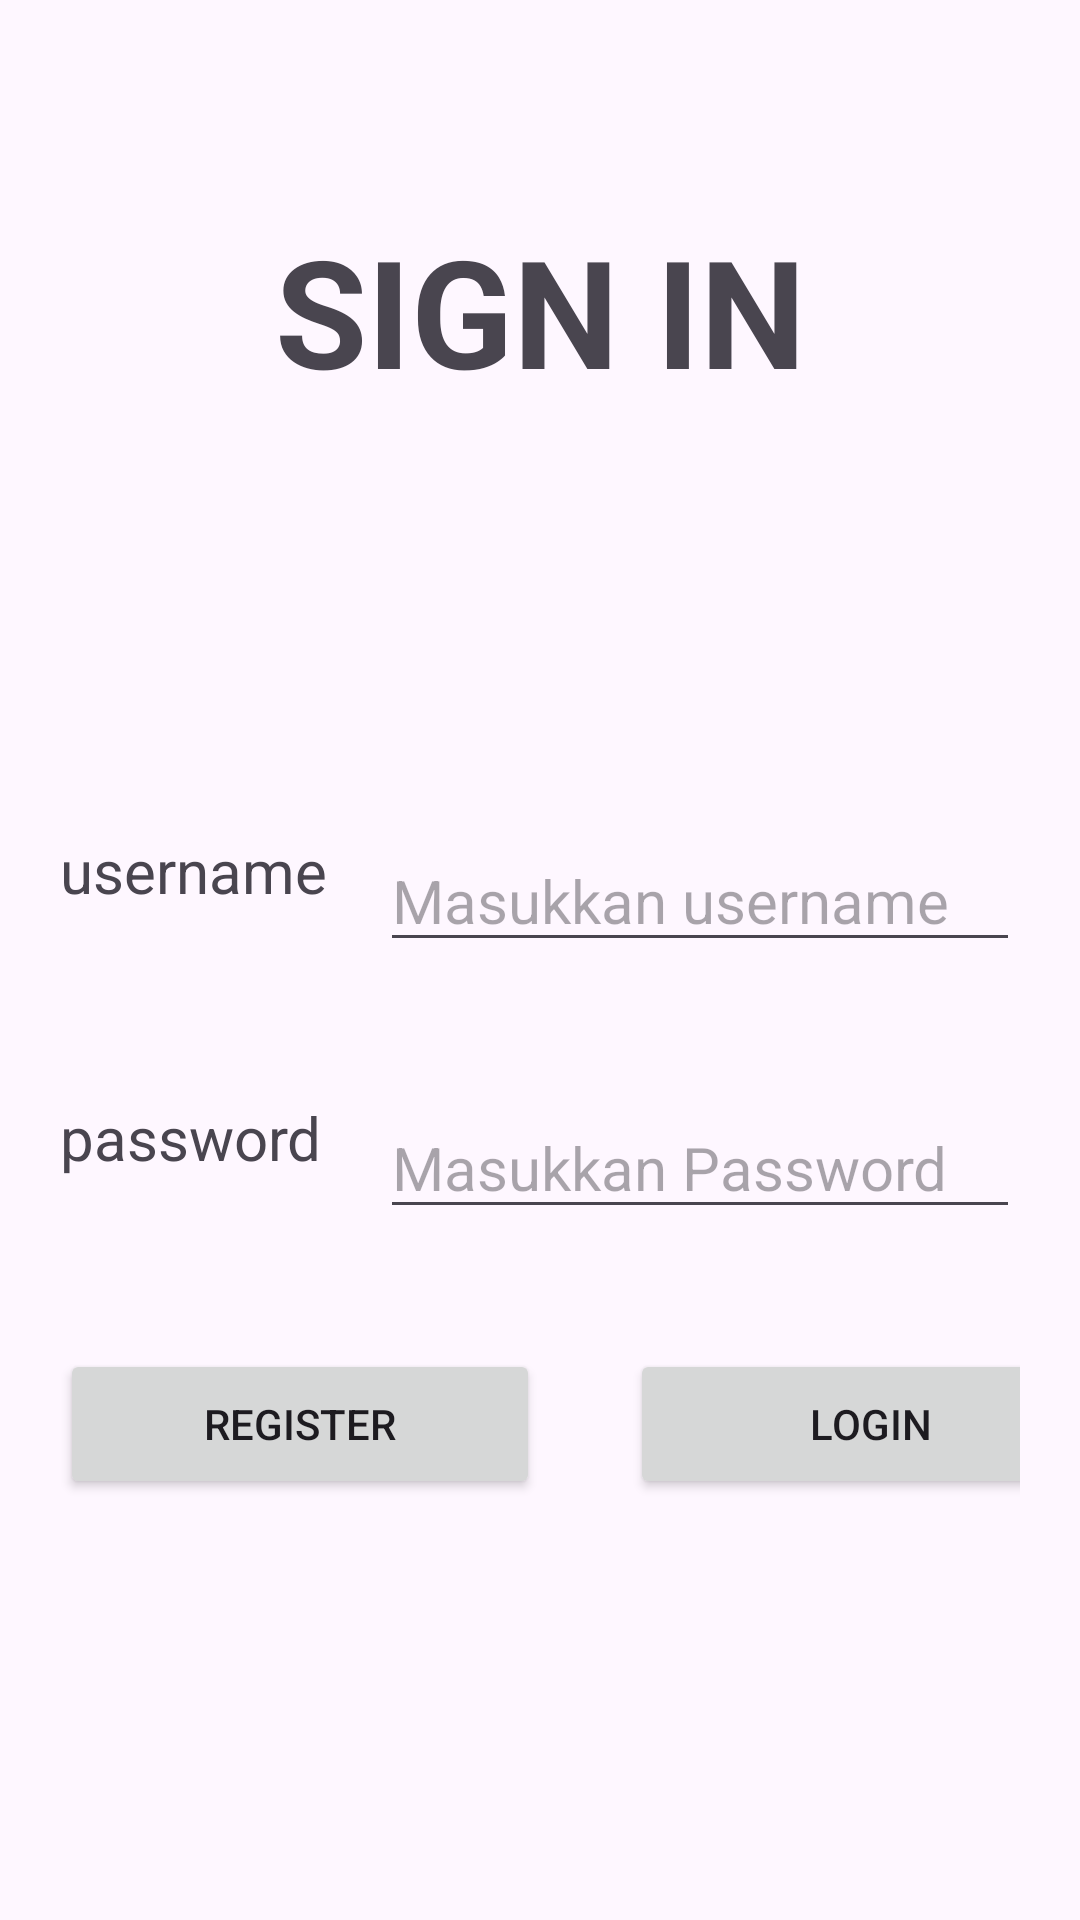

Android layout source for this screen:
<!-- AndroidManifest.xml: application theme Theme.Tugas_prak_BP3_M2 -->
<!-- res/layout/activity_main.xml -->
<?xml version="1.0" encoding="utf-8"?>
<androidx.constraintlayout.widget.ConstraintLayout xmlns:android="http://schemas.android.com/apk/res/android"
    xmlns:app="http://schemas.android.com/apk/res-auto"
    xmlns:tools="http://schemas.android.com/tools"
    android:id="@+id/main"
    android:layout_width="match_parent"
    android:layout_height="match_parent"
    tools:context=".MainActivity">

    <LinearLayout
        android:id="@+id/layout1"
        android:layout_width="match_parent"
        android:layout_height="wrap_content"
        android:orientation="horizontal"
        app:layout_constraintTop_toTopOf="@id/main"
        android:layout_marginTop="50dp"
        android:padding="20dp">

        <TextView
            android:layout_width="match_parent"
            android:layout_height="match_parent"
            android:gravity="center"
            android:textStyle="bold"
            android:text="SIGN IN"
            android:textSize="50dp" />


    </LinearLayout>

    <LinearLayout
        android:id="@+id/layout2"
        android:layout_width="match_parent"
        android:layout_height="wrap_content"
        android:orientation="horizontal"
        app:layout_constraintTop_toBottomOf="@id/layout1"
        android:layout_marginTop="100dp"
        android:padding="20dp">

        <TextView
            android:layout_weight="2"
            android:id="@+id/login"
            android:layout_width="match_parent"
            android:layout_height="match_parent"
            android:text="username"
            android:textSize="20dp" />

        <EditText
            android:textSize="20dp"
            android:layout_weight="1"
            android:id="@+id/inputLogin"
            android:layout_width="match_parent"
            android:layout_height="wrap_content"
            android:hint="Masukkan username" />
    </LinearLayout>
    <LinearLayout
        android:id="@+id/layout3"
        android:layout_width="match_parent"
        android:layout_height="wrap_content"
        android:orientation="horizontal"
        app:layout_constraintTop_toBottomOf="@id/layout2"
        android:layout_marginTop="5dp"
        android:padding="20dp">

        <TextView
            android:layout_weight="2"
            android:id="@+id/password"
            android:layout_width="match_parent"
            android:layout_height="match_parent"
            android:text="password"
            android:textSize="20dp" />

        <EditText
            android:id="@+id/editTextTextPassword"
            android:layout_width="match_parent"
            android:layout_height="wrap_content"
            android:layout_weight="1"
            android:inputType="textPassword"
            android:hint="Masukkan Password"
            android:textSize="20dp"/>
    </LinearLayout>
    <LinearLayout
        android:id="@+id/layout4"
        android:layout_width="match_parent"
        android:layout_height="wrap_content"
        app:layout_constraintTop_toBottomOf="@id/layout3"
        android:padding="20dp">

        <Button
            android:id="@+id/button"
            android:layout_width="160dp"
            android:layout_height="50dp"
            android:text="REGISTER" />

        <Button
            android:id="@+id/btnLogin"
            android:layout_width="160dp"
            android:layout_height="50dp"
            android:layout_marginStart="30dp"
            android:text="LOGIN"/>

    </LinearLayout>

</androidx.constraintlayout.widget.ConstraintLayout>
<!-- resources referenced by this layout -->
<resources>
  <style name="Theme.Tugas_prak_BP3_M2" parent="Base.Theme.Tugas_prak_BP3_M2" />
  <style name="Base.Theme.Tugas_prak_BP3_M2" parent="Theme.Material3.DayNight.NoActionBar">
          
          
      </style>
</resources>
